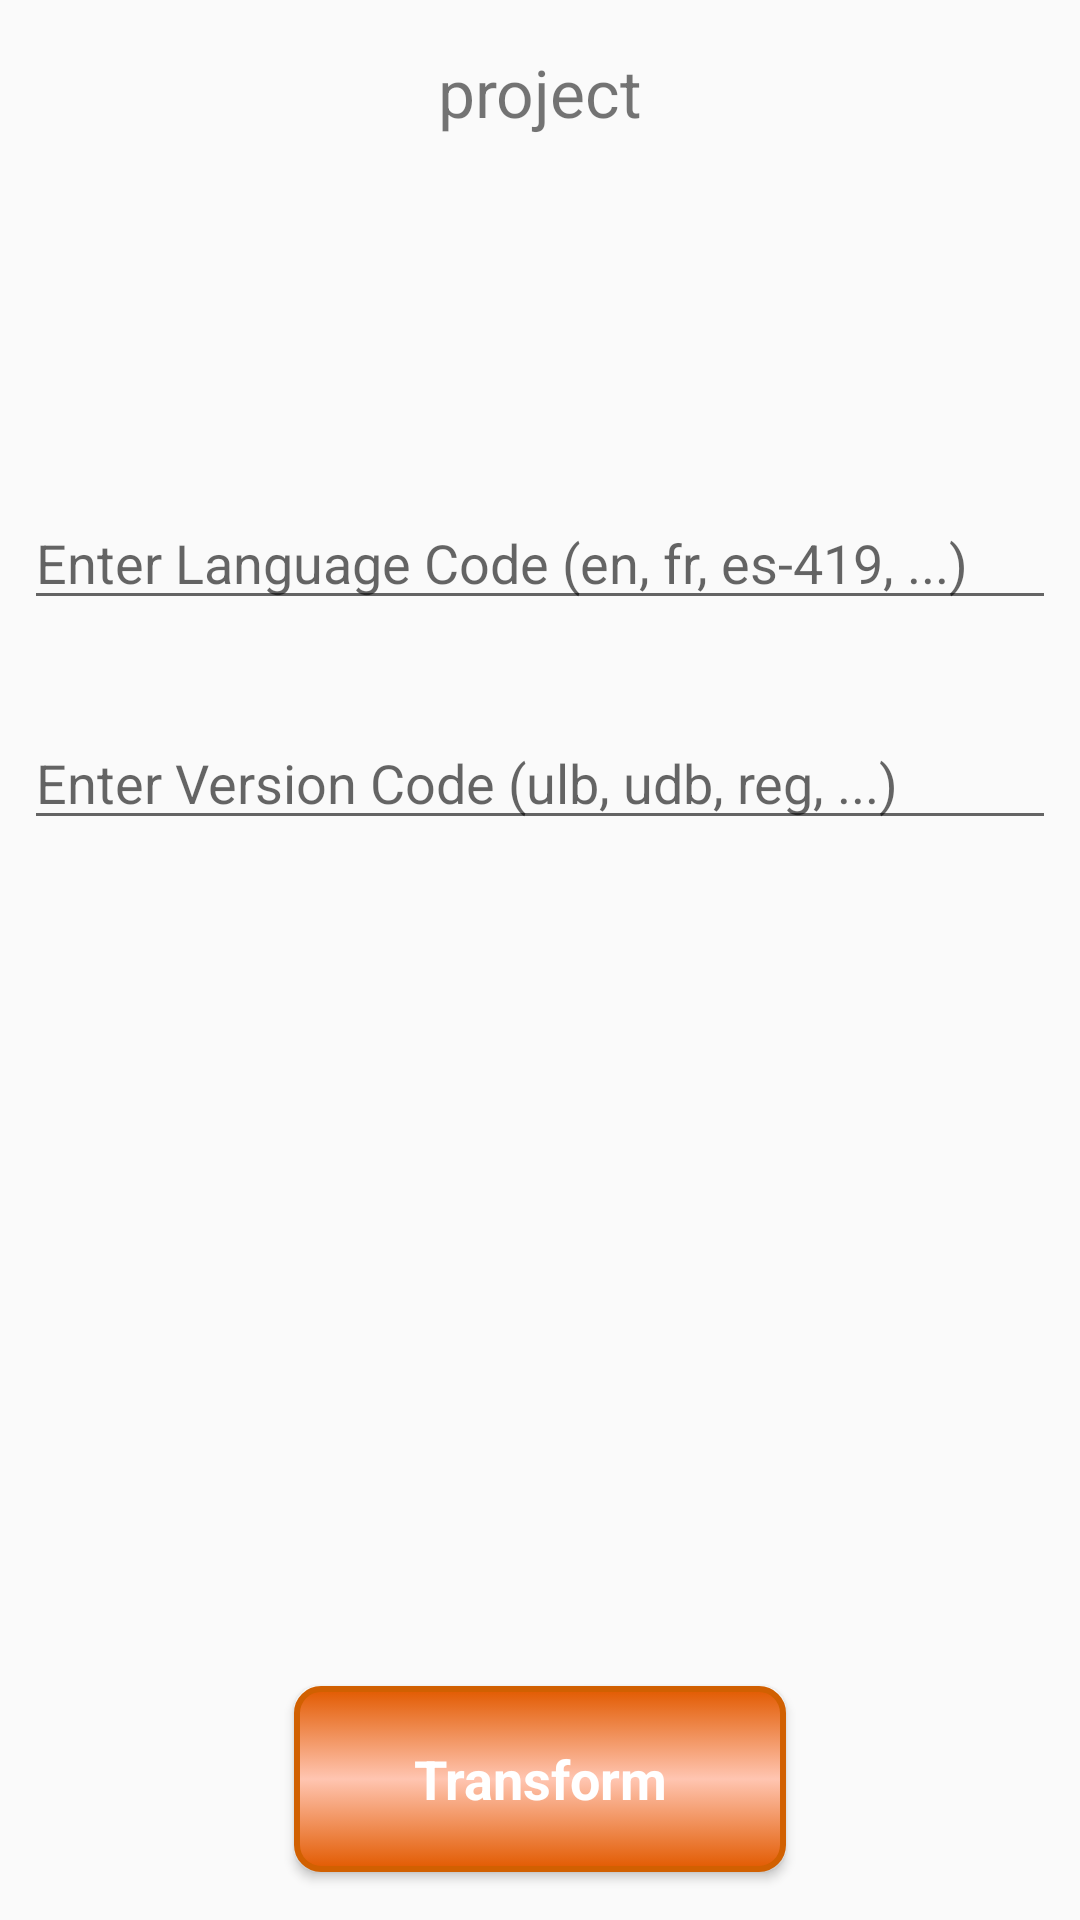

Layout XML and referenced resources for this Android screen:
<!-- AndroidManifest.xml: application theme Theme.AppCompat.Light.NoActionBar -->
<!-- res/layout/transformer_fragment.xml -->
<?xml version="1.0" encoding="utf-8"?>
<ScrollView
        xmlns:android="http://schemas.android.com/apk/res/android"
        android:orientation="vertical"
        android:id="@+id/scrollview"
        android:layout_height="fill_parent"
        android:layout_width="fill_parent"
        android:isScrollContainer="true"
        android:fillViewport="true"
        xmlns:app="http://schemas.android.com/apk/res-auto">

    <android.support.constraint.ConstraintLayout
        android:layout_width="fill_parent"
        android:layout_height="wrap_content">

        <ProgressBar
                android:id="@+id/progressBar"
                style="?android:attr/progressBarStyle"
                android:layout_width="wrap_content"
                android:layout_height="wrap_content"
                android:layout_marginBottom="8dp"
                android:layout_marginEnd="8dp"
                android:layout_marginStart="8dp"
                android:layout_marginTop="8dp"
                android:visibility="gone"
                app:layout_constraintBottom_toBottomOf="parent"
                app:layout_constraintEnd_toEndOf="parent"
                app:layout_constraintStart_toStartOf="parent"
                app:layout_constraintTop_toTopOf="parent" />

        <TextView
                android:id="@+id/titleView"
                android:layout_width="wrap_content"
                android:layout_height="wrap_content"
                android:layout_marginTop="16dp"
                android:layout_marginStart="8dp"
                android:layout_marginEnd="8dp"
                android:text="@string/project"
                android:textAlignment="center"
                android:textSize="22sp"
                app:layout_constraintStart_toStartOf="parent"
                app:layout_constraintEnd_toEndOf="parent"
                app:layout_constraintTop_toTopOf="parent"
        />

        <EditText
                android:id="@+id/languageEdit"
                android:layout_width="0dp"
                android:layout_height="wrap_content"
                android:layout_marginTop="120dp"
                android:layout_marginStart="8dp"
                android:layout_marginEnd="8dp"
                android:layout_marginBottom="8dp"
                android:inputType="text"
                android:hint="@string/enter_language"
                app:layout_constraintStart_toStartOf="parent"
                app:layout_constraintEnd_toEndOf="parent"
                app:layout_constraintTop_toBottomOf="@id/titleView"
                app:layout_constraintBottom_toTopOf="@+id/versionEdit"/>

        <EditText
                android:id="@+id/versionEdit"
                android:layout_width="0dp"
                android:layout_height="wrap_content"
                android:layout_marginTop="32dp"
                android:layout_marginStart="8dp"
                android:layout_marginEnd="8dp"
                android:inputType="text"
                android:hint="@string/enter_version"
                app:layout_constraintStart_toStartOf="parent"
                app:layout_constraintEnd_toEndOf="parent"
                app:layout_constraintTop_toBottomOf="@id/languageEdit"
        />

        <TextView
                android:id="@+id/messageView"
                android:layout_width="wrap_content"
                android:layout_height="wrap_content"
                android:layout_marginStart="8dp"
                android:layout_marginEnd="8dp"
                android:layout_marginBottom="8dp"
                android:textColor="#f00"
                android:textAlignment="center"
                android:textSize="18sp"
                app:layout_constraintStart_toStartOf="parent"
                app:layout_constraintEnd_toEndOf="parent"
                app:layout_constraintBottom_toTopOf="@+id/transform"/>

        <Button
                android:id="@+id/transform"
                style="@android:style/Widget.Button"
                android:layout_width="164dp"
                android:layout_height="62dp"
                android:layout_marginStart="8dp"
                android:layout_marginEnd="8dp"
                android:background="@drawable/orange_button"
                android:text="@string/transform"
                android:textAlignment="center"
                android:textColor="#FFFFFF"
                android:textSize="18sp"
                android:textStyle="bold"
                app:layout_constraintStart_toStartOf="parent"
                app:layout_constraintEnd_toEndOf="parent"
                app:layout_constraintBottom_toBottomOf="parent"
                android:layout_marginBottom="16dp"
                android:layout_marginTop="8dp" app:layout_constraintTop_toBottomOf="@+id/versionEdit"
                app:layout_constraintVertical_bias="1.0"/>

    </android.support.constraint.ConstraintLayout>
</ScrollView>
<!-- resources referenced by this layout -->
<resources>
  <!-- drawable orange_button (drawable) -->
  <?xml version="1.0" encoding="utf-8"?>
  <selector xmlns:android="http://schemas.android.com/apk/res/android">
      <item android:state_pressed="true" android:drawable="@drawable/orange_button_pressed" />
      <item android:state_enabled="false" android:drawable="@drawable/button_disabled" />
      <item android:drawable="@drawable/orange_button_default" />
  </selector>
  <string name="enter_language">Enter Language Code (en, fr, es-419, ...)</string>
  <string name="enter_version">Enter Version Code (ulb, udb, reg, ...)</string>
  <string name="project">project</string>
  <string name="transform">Transform</string>
  <!-- drawable orange_button_pressed (drawable) -->
  <?xml version="1.0" encoding="utf-8"?>
  <shape xmlns:android="http://schemas.android.com/apk/res/android" >
      <stroke android:width="2dp"
          android:color="#B14F00" />
  
      <corners android:radius="8dp" />
  
      <gradient android:angle="90"
          android:centerColor="#7A2E17"
          android:endColor="#B12900"
          android:startColor="#DD3600" />
  </shape>
  <!-- drawable button_disabled (drawable) -->
  <?xml version="1.0" encoding="utf-8"?>
  <shape xmlns:android="http://schemas.android.com/apk/res/android" >
      <stroke android:width="2dp"
          android:color="#727272" />
  
      <corners android:radius="8dp" />
  
      <gradient android:angle="270"
          android:startColor="#929292"
          android:centerColor="#929292"
          android:endColor="#929292" />
  </shape>
  <!-- drawable orange_button_default (drawable) -->
  <?xml version="1.0" encoding="utf-8"?>
  <shape xmlns:android="http://schemas.android.com/apk/res/android" >
      <stroke android:width="2dp"
          android:color="#D16001" />
  
      <corners android:radius="8dp" />
  
      <gradient android:angle="270"
          android:startColor="#E25A00"
          android:centerColor="#FFC5B1"
          android:endColor="#E25A00" />
  </shape>
</resources>
